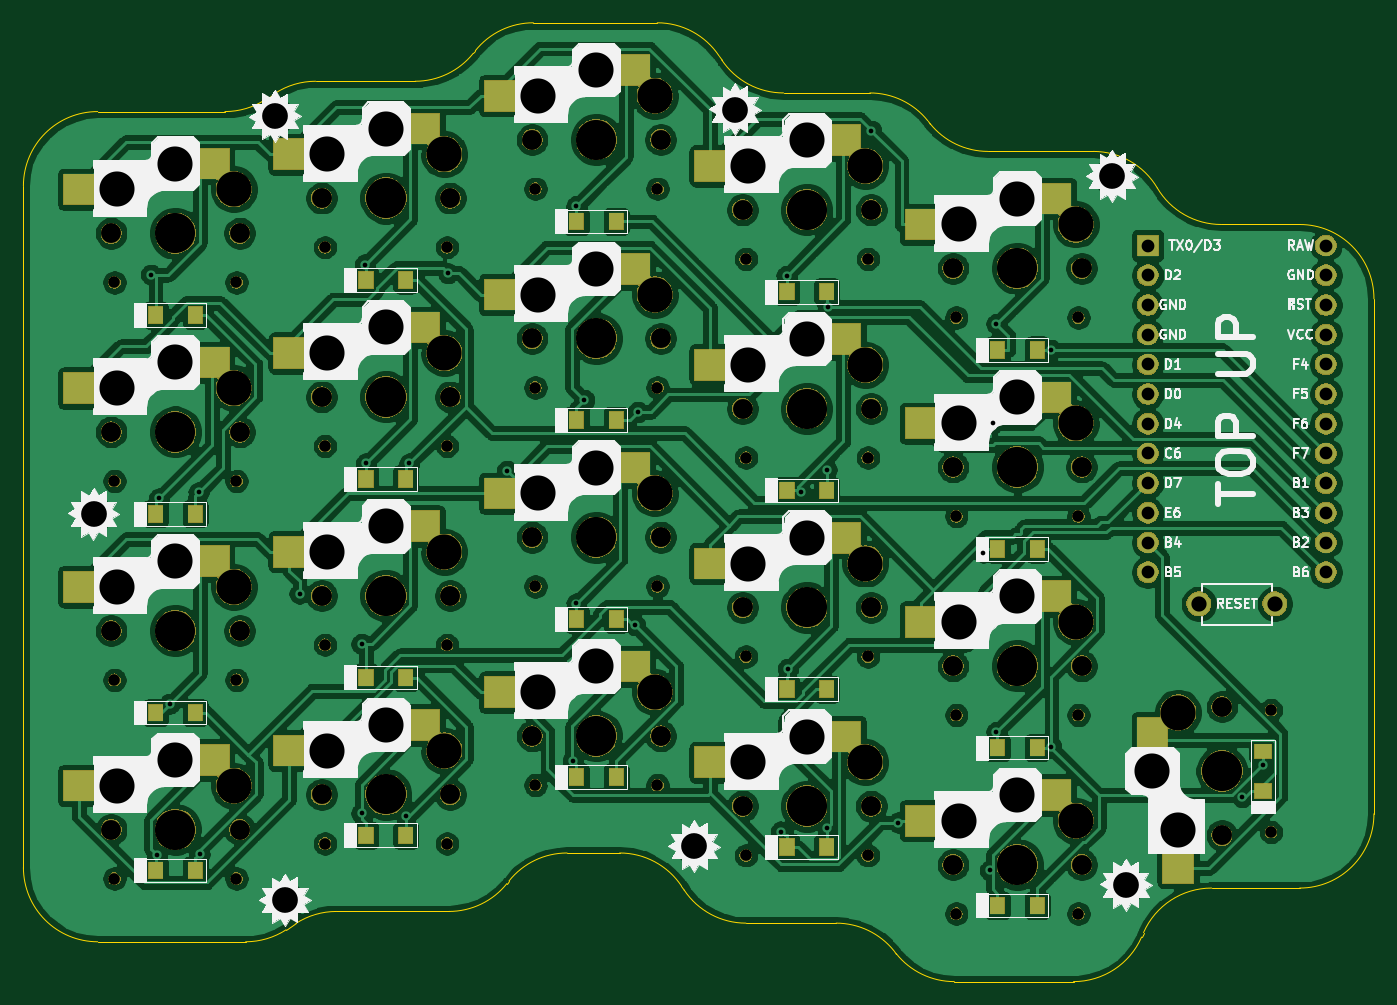
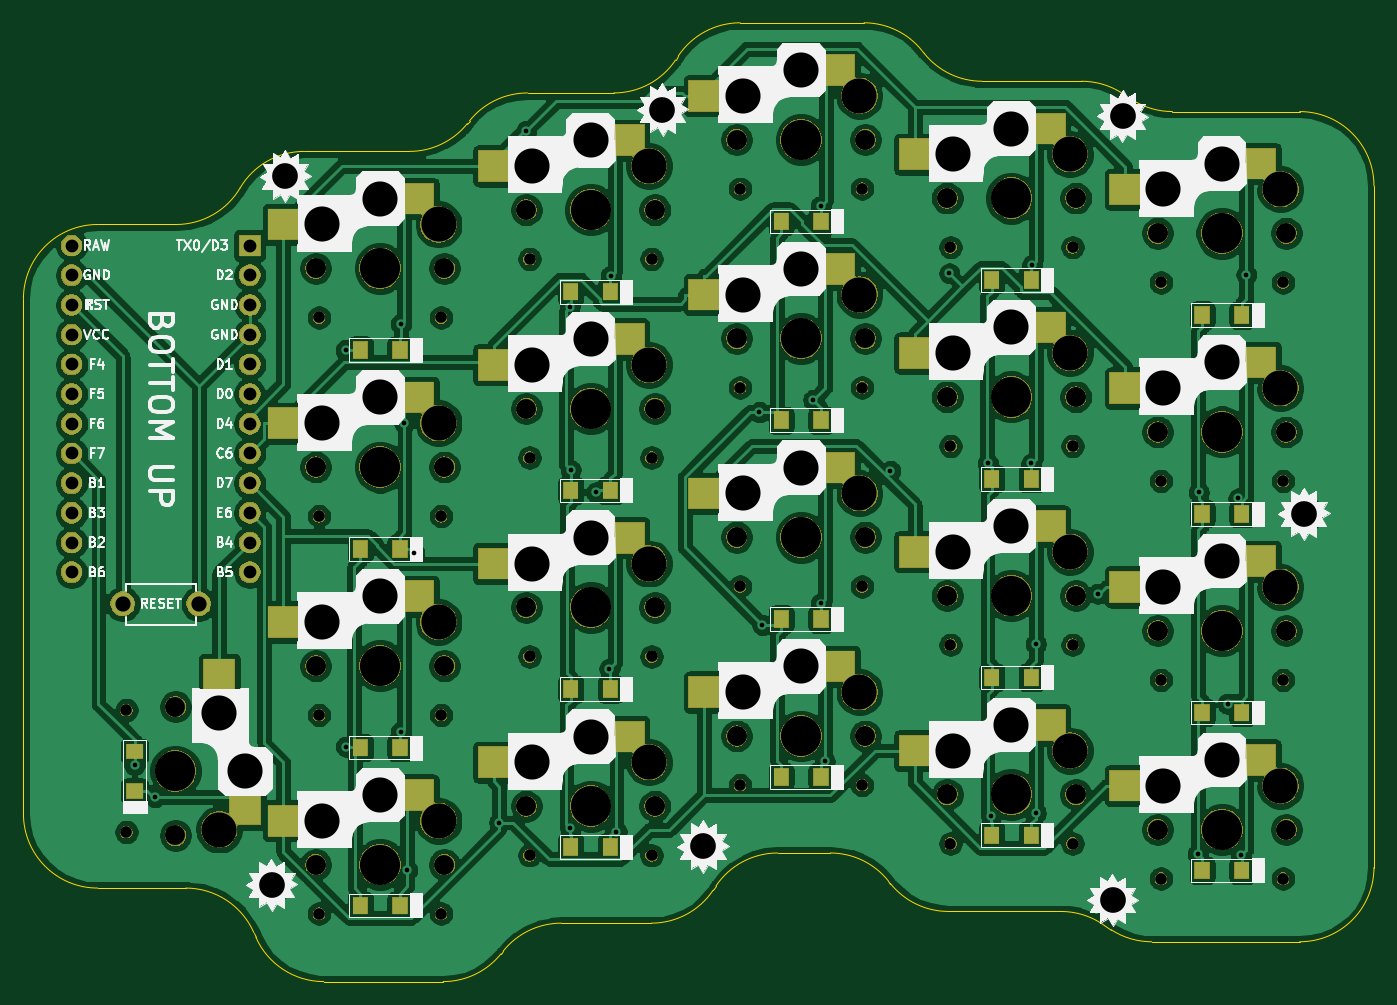
Circuit board: 11 layer files. Board 115.5 x 82.0 mm.
- bottom_copper: splitreus-B_Cu.gbr (439341 bytes)
- bottom_mask: splitreus-B_Mask.gbr (228349 bytes)
- paste: splitreus-B_Paste.gbr (3065 bytes)
- bottom_silk: splitreus-B_SilkS.gbr (77560 bytes)
- outline: splitreus-Edge_Cuts.gbr (3339 bytes)
- top_copper: splitreus-F_Cu.gbr (429441 bytes)
- top_mask: splitreus-F_Mask.gbr (228364 bytes)
- paste: splitreus-F_Paste.gbr (2147 bytes)
- top_silk: splitreus-F_SilkS.gbr (70628 bytes)
- drill: splitreus-NPTH.drl (2553 bytes)
- drill: splitreus-PTH.drl (1352 bytes)

=== bottom_copper: splitreus-B_Cu.gbr (439341 bytes, source omitted) ===
=== bottom_mask: splitreus-B_Mask.gbr (228349 bytes, source omitted) ===
=== paste: splitreus-B_Paste.gbr ===
G04 #@! TF.GenerationSoftware,KiCad,Pcbnew,(5.1.4)-1*
G04 #@! TF.CreationDate,2021-07-30T13:44:11-04:00*
G04 #@! TF.ProjectId,splitreus,73706c69-7472-4657-9573-2e6b69636164,1*
G04 #@! TF.SameCoordinates,Original*
G04 #@! TF.FileFunction,Paste,Bot*
G04 #@! TF.FilePolarity,Positive*
%FSLAX46Y46*%
G04 Gerber Fmt 4.6, Leading zero omitted, Abs format (unit mm)*
G04 Created by KiCad (PCBNEW (5.1.4)-1) date 2021-07-30 13:44:11*
%MOMM*%
%LPD*%
G04 APERTURE LIST*
%ADD10R,2.600000X2.600000*%
%ADD11R,1.200000X1.400000*%
%ADD12R,1.400000X1.200000*%
G04 APERTURE END LIST*
D10*
X103750000Y-54725000D03*
X101550000Y-66275000D03*
X98275000Y-67250000D03*
X86725000Y-65050000D03*
X98275000Y-50250000D03*
X86725000Y-48050000D03*
X98275000Y-33250000D03*
X86725000Y-31050000D03*
X98275000Y-16250000D03*
X86725000Y-14050000D03*
X80275000Y-62250000D03*
X68725000Y-60050000D03*
X80275000Y-45250000D03*
X68725000Y-43050000D03*
X80275000Y-28250000D03*
X68725000Y-26050000D03*
X80275000Y-11250000D03*
X68725000Y-9050000D03*
X62275000Y-56250000D03*
X50725000Y-54050000D03*
X62275000Y-39250000D03*
X50725000Y-37050000D03*
X62275000Y-22250000D03*
X50725000Y-20050000D03*
X62275000Y-5250000D03*
X50725000Y-3050000D03*
X44275000Y-61250000D03*
X32725000Y-59050000D03*
X44275000Y-44250000D03*
X32725000Y-42050000D03*
X44275000Y-27250000D03*
X32725000Y-25050000D03*
X44275000Y-10250000D03*
X32725000Y-8050000D03*
X26275000Y-64250000D03*
X14725000Y-62050000D03*
X26275000Y-47250000D03*
X14725000Y-45050000D03*
X26275000Y-30250000D03*
X14725000Y-28050000D03*
X26275000Y-13250000D03*
X14725000Y-11050000D03*
D11*
X73700000Y-22000000D03*
D12*
X111000000Y-64700000D03*
X111000000Y-64700000D03*
X111000000Y-61300000D03*
D11*
X88300000Y-74500000D03*
X88300000Y-74500000D03*
X91700000Y-74500000D03*
X88300000Y-61000000D03*
X88300000Y-61000000D03*
X91700000Y-61000000D03*
X88300000Y-44000000D03*
X88300000Y-44000000D03*
X91700000Y-44000000D03*
X88300000Y-27000000D03*
X88300000Y-27000000D03*
X91700000Y-27000000D03*
X70300000Y-69500000D03*
X70300000Y-69500000D03*
X73700000Y-69500000D03*
X70300000Y-56000000D03*
X70300000Y-56000000D03*
X73700000Y-56000000D03*
X70300000Y-39000000D03*
X70300000Y-39000000D03*
X73700000Y-39000000D03*
X52300000Y-63500000D03*
X52300000Y-63500000D03*
X55700000Y-63500000D03*
X52300000Y-50000000D03*
X52300000Y-50000000D03*
X55700000Y-50000000D03*
X52300000Y-33000000D03*
X52300000Y-33000000D03*
X55700000Y-33000000D03*
X52300000Y-16000000D03*
X52300000Y-16000000D03*
X55700000Y-16000000D03*
X34300000Y-68500000D03*
X34300000Y-68500000D03*
X37700000Y-68500000D03*
X34300000Y-55000000D03*
X34300000Y-55000000D03*
X37700000Y-55000000D03*
X34300000Y-38000000D03*
X34300000Y-38000000D03*
X37700000Y-38000000D03*
X34300000Y-21000000D03*
X34300000Y-21000000D03*
X37700000Y-21000000D03*
X16300000Y-71500000D03*
X16300000Y-71500000D03*
X19700000Y-71500000D03*
X16300000Y-58000000D03*
X16300000Y-58000000D03*
X19700000Y-58000000D03*
X16300000Y-41000000D03*
X16300000Y-41000000D03*
X19700000Y-41000000D03*
X16300000Y-24000000D03*
X16300000Y-24000000D03*
X19700000Y-24000000D03*
M02*

=== bottom_silk: splitreus-B_SilkS.gbr (77560 bytes, source omitted) ===
=== outline: splitreus-Edge_Cuts.gbr ===
G04 #@! TF.GenerationSoftware,KiCad,Pcbnew,(5.1.4)-1*
G04 #@! TF.CreationDate,2021-07-30T13:44:11-04:00*
G04 #@! TF.ProjectId,splitreus,73706c69-7472-4657-9573-2e6b69636164,1*
G04 #@! TF.SameCoordinates,Original*
G04 #@! TF.FileFunction,Profile,NP*
%FSLAX46Y46*%
G04 Gerber Fmt 4.6, Leading zero omitted, Abs format (unit mm)*
G04 Created by KiCad (PCBNEW (5.1.4)-1) date 2021-07-30 13:44:11*
%MOMM*%
%LPD*%
G04 APERTURE LIST*
%ADD10C,0.050000*%
G04 APERTURE END LIST*
D10*
X87493842Y-10007145D02*
G75*
G02X82535325Y-7623959I0J6350000D01*
G01*
X82348423Y-7390332D02*
X82535325Y-7623959D01*
X77389906Y-5007145D02*
G75*
G02X82348423Y-7390332I0J-6350000D01*
G01*
X70003968Y-5007145D02*
X77389906Y-5007145D01*
X70003967Y-5007146D02*
G75*
G02X64720448Y-2179491I1J6350000D01*
G01*
X64490653Y-1834799D02*
X64720448Y-2179491D01*
X59207134Y992855D02*
G75*
G02X64490653Y-1834799I0J-6350000D01*
G01*
X48610093Y992854D02*
X59207134Y992854D01*
X43651577Y-1390332D02*
G75*
G02X48610093Y992854I4958516J-3966813D01*
G01*
X43464674Y-1623959D02*
X43651576Y-1390332D01*
X43464673Y-1623959D02*
G75*
G02X38506157Y-4007145I-4958516J3966813D01*
G01*
X29990784Y-4007145D02*
X38506157Y-4007145D01*
X26536802Y-5028683D02*
G75*
G02X29990784Y-4007145I3453982J-5328462D01*
G01*
X25688657Y-5578462D02*
X26536802Y-5028683D01*
X25688658Y-5578461D02*
G75*
G02X22234676Y-6599999I-3453982J5328462D01*
G01*
X11349999Y-6599999D02*
X22234676Y-6599999D01*
X5000000Y-12950000D02*
G75*
G02X11349999Y-6599999I6350000J1D01*
G01*
X5000000Y-71249999D02*
X5000000Y-12949999D01*
X11349998Y-77599999D02*
G75*
G02X5000000Y-71249999I1J6349999D01*
G01*
X24009215Y-77600000D02*
X11350000Y-77600000D01*
X27463197Y-76578462D02*
G75*
G02X24009215Y-77600000I-3453982J5328463D01*
G01*
X28311342Y-76028683D02*
X27463197Y-76578462D01*
X28311341Y-76028683D02*
G75*
G02X31765323Y-75007145I3453982J-5328462D01*
G01*
X41389906Y-75007145D02*
X31765323Y-75007145D01*
X46348423Y-72623959D02*
G75*
G02X41389906Y-75007145I-4958517J3966814D01*
G01*
X46535325Y-72390332D02*
X46348423Y-72623959D01*
X46535325Y-72390331D02*
G75*
G02X51493842Y-70007145I4958517J-3966814D01*
G01*
X55996031Y-70007145D02*
X51493842Y-70007145D01*
X55996032Y-70007145D02*
G75*
G02X61279551Y-72834799I-1J-6350000D01*
G01*
X61509346Y-73179491D02*
X61279551Y-72834799D01*
X66792865Y-76007145D02*
G75*
G02X61509346Y-73179491I0J6350000D01*
G01*
X74506157Y-76007145D02*
X66792865Y-76007145D01*
X74506157Y-76007145D02*
G75*
G02X79464674Y-78390332I0J-6350000D01*
G01*
X79651576Y-78623959D02*
X79464674Y-78390332D01*
X84610093Y-81007145D02*
G75*
G02X79651576Y-78623959I0J6350000D01*
G01*
X94809047Y-81007145D02*
X84610093Y-81007145D01*
X100626646Y-77202345D02*
G75*
G02X94809047Y-81007145I-5817599J2545200D01*
G01*
X100797446Y-76811946D02*
X100626646Y-77202345D01*
X100797446Y-76811945D02*
G75*
G02X106615045Y-73007145I5817599J-2545200D01*
G01*
X114150000Y-73007145D02*
X106615045Y-73007145D01*
X120500000Y-66657145D02*
G75*
G02X114150000Y-73007145I-6350000J0D01*
G01*
X120500000Y-22607145D02*
X120500000Y-66657145D01*
X114150000Y-16257145D02*
G75*
G02X120500000Y-22607145I0J-6350000D01*
G01*
X107440781Y-16257145D02*
X114150000Y-16257145D01*
X107440781Y-16257145D02*
G75*
G02X101970692Y-13132145I0J6350000D01*
G01*
X96500603Y-10007145D02*
G75*
G02X101970692Y-13132145I0J-6350000D01*
G01*
X87493842Y-10007145D02*
X96500603Y-10007145D01*
M02*

=== top_copper: splitreus-F_Cu.gbr (429441 bytes, source omitted) ===
=== top_mask: splitreus-F_Mask.gbr (228364 bytes, source omitted) ===
=== paste: splitreus-F_Paste.gbr ===
G04 #@! TF.GenerationSoftware,KiCad,Pcbnew,(5.1.4)-1*
G04 #@! TF.CreationDate,2021-07-30T13:44:11-04:00*
G04 #@! TF.ProjectId,splitreus,73706c69-7472-4657-9573-2e6b69636164,1*
G04 #@! TF.SameCoordinates,Original*
G04 #@! TF.FileFunction,Paste,Top*
G04 #@! TF.FilePolarity,Positive*
%FSLAX46Y46*%
G04 Gerber Fmt 4.6, Leading zero omitted, Abs format (unit mm)*
G04 Created by KiCad (PCBNEW (5.1.4)-1) date 2021-07-30 13:44:11*
%MOMM*%
%LPD*%
G04 APERTURE LIST*
%ADD10R,2.600000X2.600000*%
%ADD11R,1.200000X1.400000*%
%ADD12R,1.400000X1.200000*%
G04 APERTURE END LIST*
D10*
X103750000Y-71275000D03*
X101550000Y-59725000D03*
X81725000Y-67250000D03*
X93275000Y-65050000D03*
X81725000Y-50250000D03*
X93275000Y-48050000D03*
X81725000Y-33250000D03*
X93275000Y-31050000D03*
X81725000Y-16250000D03*
X93275000Y-14050000D03*
X63725000Y-62250000D03*
X75275000Y-60050000D03*
X63725000Y-45250000D03*
X75275000Y-43050000D03*
X63725000Y-28250000D03*
X75275000Y-26050000D03*
X63725000Y-11250000D03*
X75275000Y-9050000D03*
X45725000Y-56250000D03*
X57275000Y-54050000D03*
X45725000Y-39250000D03*
X57275000Y-37050000D03*
X45725000Y-22250000D03*
X57275000Y-20050000D03*
X45725000Y-5250000D03*
X57275000Y-3050000D03*
X27725000Y-61250000D03*
X39275000Y-59050000D03*
X27725000Y-44250000D03*
X39275000Y-42050000D03*
X27725000Y-27250000D03*
X39275000Y-25050000D03*
X27725000Y-10250000D03*
X39275000Y-8050000D03*
X9725000Y-64250000D03*
X21275000Y-62050000D03*
X9725000Y-47250000D03*
X21275000Y-45050000D03*
X9725000Y-30250000D03*
X21275000Y-28050000D03*
X9725000Y-13250000D03*
X21275000Y-11050000D03*
D11*
X70300000Y-22000000D03*
X70300000Y-22000000D03*
X73700000Y-22000000D03*
D12*
X111000000Y-61300000D03*
D11*
X91700000Y-74500000D03*
X91700000Y-61000000D03*
X91700000Y-44000000D03*
X91700000Y-27000000D03*
X73700000Y-69500000D03*
X73700000Y-56000000D03*
X73700000Y-39000000D03*
X55700000Y-63500000D03*
X55700000Y-50000000D03*
X55700000Y-33000000D03*
X55700000Y-16000000D03*
X37700000Y-68500000D03*
X37700000Y-55000000D03*
X37700000Y-38000000D03*
X37700000Y-21000000D03*
X19700000Y-71500000D03*
X19700000Y-58000000D03*
X19700000Y-41000000D03*
X19700000Y-24000000D03*
M02*

=== top_silk: splitreus-F_SilkS.gbr (70628 bytes, source omitted) ===
=== drill: splitreus-NPTH.drl ===
M48
; DRILL file {KiCad (5.1.4)-1} date 07/30/21 13:44:10
; FORMAT={-:-/ absolute / metric / decimal}
; #@! TF.CreationDate,2021-07-30T13:44:10-04:00
; #@! TF.GenerationSoftware,Kicad,Pcbnew,(5.1.4)-1
; #@! TF.FileFunction,NonPlated,1,2,NPTH
FMAT,2
METRIC
T1C0.991
T2C1.702
T3C2.200
T4C3.000
T5C3.429
%
G90
G05
T1
X84.78Y-58.2
X95.22Y-58.2
X48.78Y-30.2
X59.22Y-30.2
X12.78Y-55.2
X23.22Y-55.2
X66.78Y-36.2
X77.22Y-36.2
X48.78Y-47.2
X59.22Y-47.2
X12.78Y-72.2
X23.22Y-72.2
X84.78Y-24.2
X95.22Y-24.2
X111.7Y-57.78
X111.7Y-68.22
X30.78Y-69.2
X41.22Y-69.2
X84.78Y-41.2
X95.22Y-41.2
X66.78Y-53.2
X77.22Y-53.2
X48.78Y-13.2
X59.22Y-13.2
X30.78Y-35.2
X41.22Y-35.2
X48.78Y-64.2
X59.22Y-64.2
X12.78Y-38.2
X23.22Y-38.2
X84.78Y-75.2
X95.22Y-75.2
X66.78Y-70.2
X77.22Y-70.2
X66.78Y-19.2
X77.22Y-19.2
X30.78Y-52.2
X41.22Y-52.2
X30.78Y-18.2
X41.22Y-18.2
X12.78Y-21.2
X23.22Y-21.2
T2
X30.5Y-65.0
X41.5Y-65.0
X84.5Y-37.0
X95.5Y-37.0
X66.5Y-49.0
X77.5Y-49.0
X48.5Y-9.0
X59.5Y-9.0
X30.5Y-31.0
X41.5Y-31.0
X48.5Y-60.0
X59.5Y-60.0
X12.5Y-34.0
X23.5Y-34.0
X84.5Y-71.0
X95.5Y-71.0
X66.5Y-66.0
X77.5Y-66.0
X66.5Y-15.0
X77.5Y-15.0
X30.5Y-48.0
X41.5Y-48.0
X30.5Y-14.0
X41.5Y-14.0
X12.5Y-17.0
X23.5Y-17.0
X84.5Y-54.0
X95.5Y-54.0
X48.5Y-26.0
X59.5Y-26.0
X12.5Y-51.0
X23.5Y-51.0
X66.5Y-32.0
X77.5Y-32.0
X48.5Y-43.0
X59.5Y-43.0
X12.5Y-68.0
X23.5Y-68.0
X84.5Y-20.0
X95.5Y-20.0
X107.5Y-57.5
X107.5Y-68.5
T3
X11.0Y-41.0
X98.1Y-12.145
X62.368Y-69.448
X27.358Y-74.038
X65.85Y-6.425
X99.268Y-72.728
X26.5Y-7.0
T4
X49.0Y-22.25
X54.0Y-20.05
X59.0Y-22.25
X13.0Y-47.25
X18.0Y-45.05
X23.0Y-47.25
X67.0Y-28.25
X72.0Y-26.05
X77.0Y-28.25
X49.0Y-39.25
X54.0Y-37.05
X59.0Y-39.25
X13.0Y-64.25
X18.0Y-62.05
X23.0Y-64.25
X85.0Y-16.25
X90.0Y-14.05
X95.0Y-16.25
X101.55Y-63.0
X103.75Y-58.0
X103.75Y-68.0
X31.0Y-61.25
X36.0Y-59.05
X41.0Y-61.25
X85.0Y-33.25
X90.0Y-31.05
X95.0Y-33.25
X67.0Y-45.25
X72.0Y-43.05
X77.0Y-45.25
X49.0Y-5.25
X54.0Y-3.05
X59.0Y-5.25
X31.0Y-27.25
X36.0Y-25.05
X41.0Y-27.25
X49.0Y-56.25
X54.0Y-54.05
X59.0Y-56.25
X13.0Y-30.25
X18.0Y-28.05
X23.0Y-30.25
X85.0Y-67.25
X90.0Y-65.05
X95.0Y-67.25
X67.0Y-62.25
X72.0Y-60.05
X77.0Y-62.25
X67.0Y-11.25
X72.0Y-9.05
X77.0Y-11.25
X31.0Y-44.25
X36.0Y-42.05
X41.0Y-44.25
X31.0Y-10.25
X36.0Y-8.05
X41.0Y-10.25
X13.0Y-13.25
X18.0Y-11.05
X23.0Y-13.25
X85.0Y-50.25
X90.0Y-48.05
X95.0Y-50.25
T5
X107.5Y-63.0
X36.0Y-65.0
X90.0Y-37.0
X72.0Y-49.0
X54.0Y-9.0
X36.0Y-31.0
X54.0Y-60.0
X18.0Y-34.0
X90.0Y-71.0
X72.0Y-66.0
X72.0Y-15.0
X36.0Y-48.0
X36.0Y-14.0
X18.0Y-17.0
X90.0Y-54.0
X54.0Y-26.0
X18.0Y-51.0
X72.0Y-32.0
X54.0Y-43.0
X18.0Y-68.0
X90.0Y-20.0
T0
M30

=== drill: splitreus-PTH.drl ===
M48
; DRILL file {KiCad (5.1.4)-1} date 07/30/21 13:44:10
; FORMAT={-:-/ absolute / metric / decimal}
; #@! TF.CreationDate,2021-07-30T13:44:10-04:00
; #@! TF.GenerationSoftware,Kicad,Pcbnew,(5.1.4)-1
; #@! TF.FileFunction,Plated,1,2,PTH
FMAT,2
METRIC
T1C0.400
T2C1.092
T3C1.300
%
G90
G05
T1
X15.922Y-20.553
X16.402Y-70.193
X16.6Y-39.675
X17.516Y-57.247
X19.977Y-39.175
X20.065Y-70.11
X28.612Y-47.835
X33.922Y-52.133
X33.922Y-66.597
X34.215Y-19.687
X34.3Y-36.693
X37.734Y-66.881
X38.005Y-36.692
X41.321Y-20.425
X46.367Y-37.335
X51.971Y-62.145
X52.3Y-14.686
X52.3Y-48.67
X52.956Y-31.261
X57.3Y-50.513
X57.555Y-32.301
X69.785Y-68.17
X70.265Y-20.657
X70.385Y-54.262
X71.523Y-39.161
X73.7Y-37.245
X73.733Y-67.881
X73.774Y-23.302
X77.499Y-8.243
X79.813Y-67.407
X87.09Y-44.324
X87.667Y-71.481
X87.914Y-33.268
X88.217Y-24.764
X88.217Y-59.661
X92.912Y-27.0
X92.914Y-60.918
X109.231Y-65.219
X111.0Y-62.509
T2
X101.148Y-18.058
X101.148Y-20.598
X101.148Y-23.138
X101.148Y-25.678
X101.148Y-28.218
X101.148Y-30.758
X101.148Y-33.298
X101.148Y-35.838
X101.148Y-38.378
X101.148Y-40.918
X101.148Y-43.458
X101.148Y-45.998
X116.388Y-18.058
X116.388Y-20.598
X116.388Y-23.138
X116.388Y-25.678
X116.388Y-28.218
X116.388Y-30.758
X116.388Y-33.298
X116.388Y-35.838
X116.388Y-38.378
X116.388Y-40.918
X116.388Y-43.458
X116.388Y-45.998
T3
X105.518Y-48.688
X112.018Y-48.688
T0
M30
